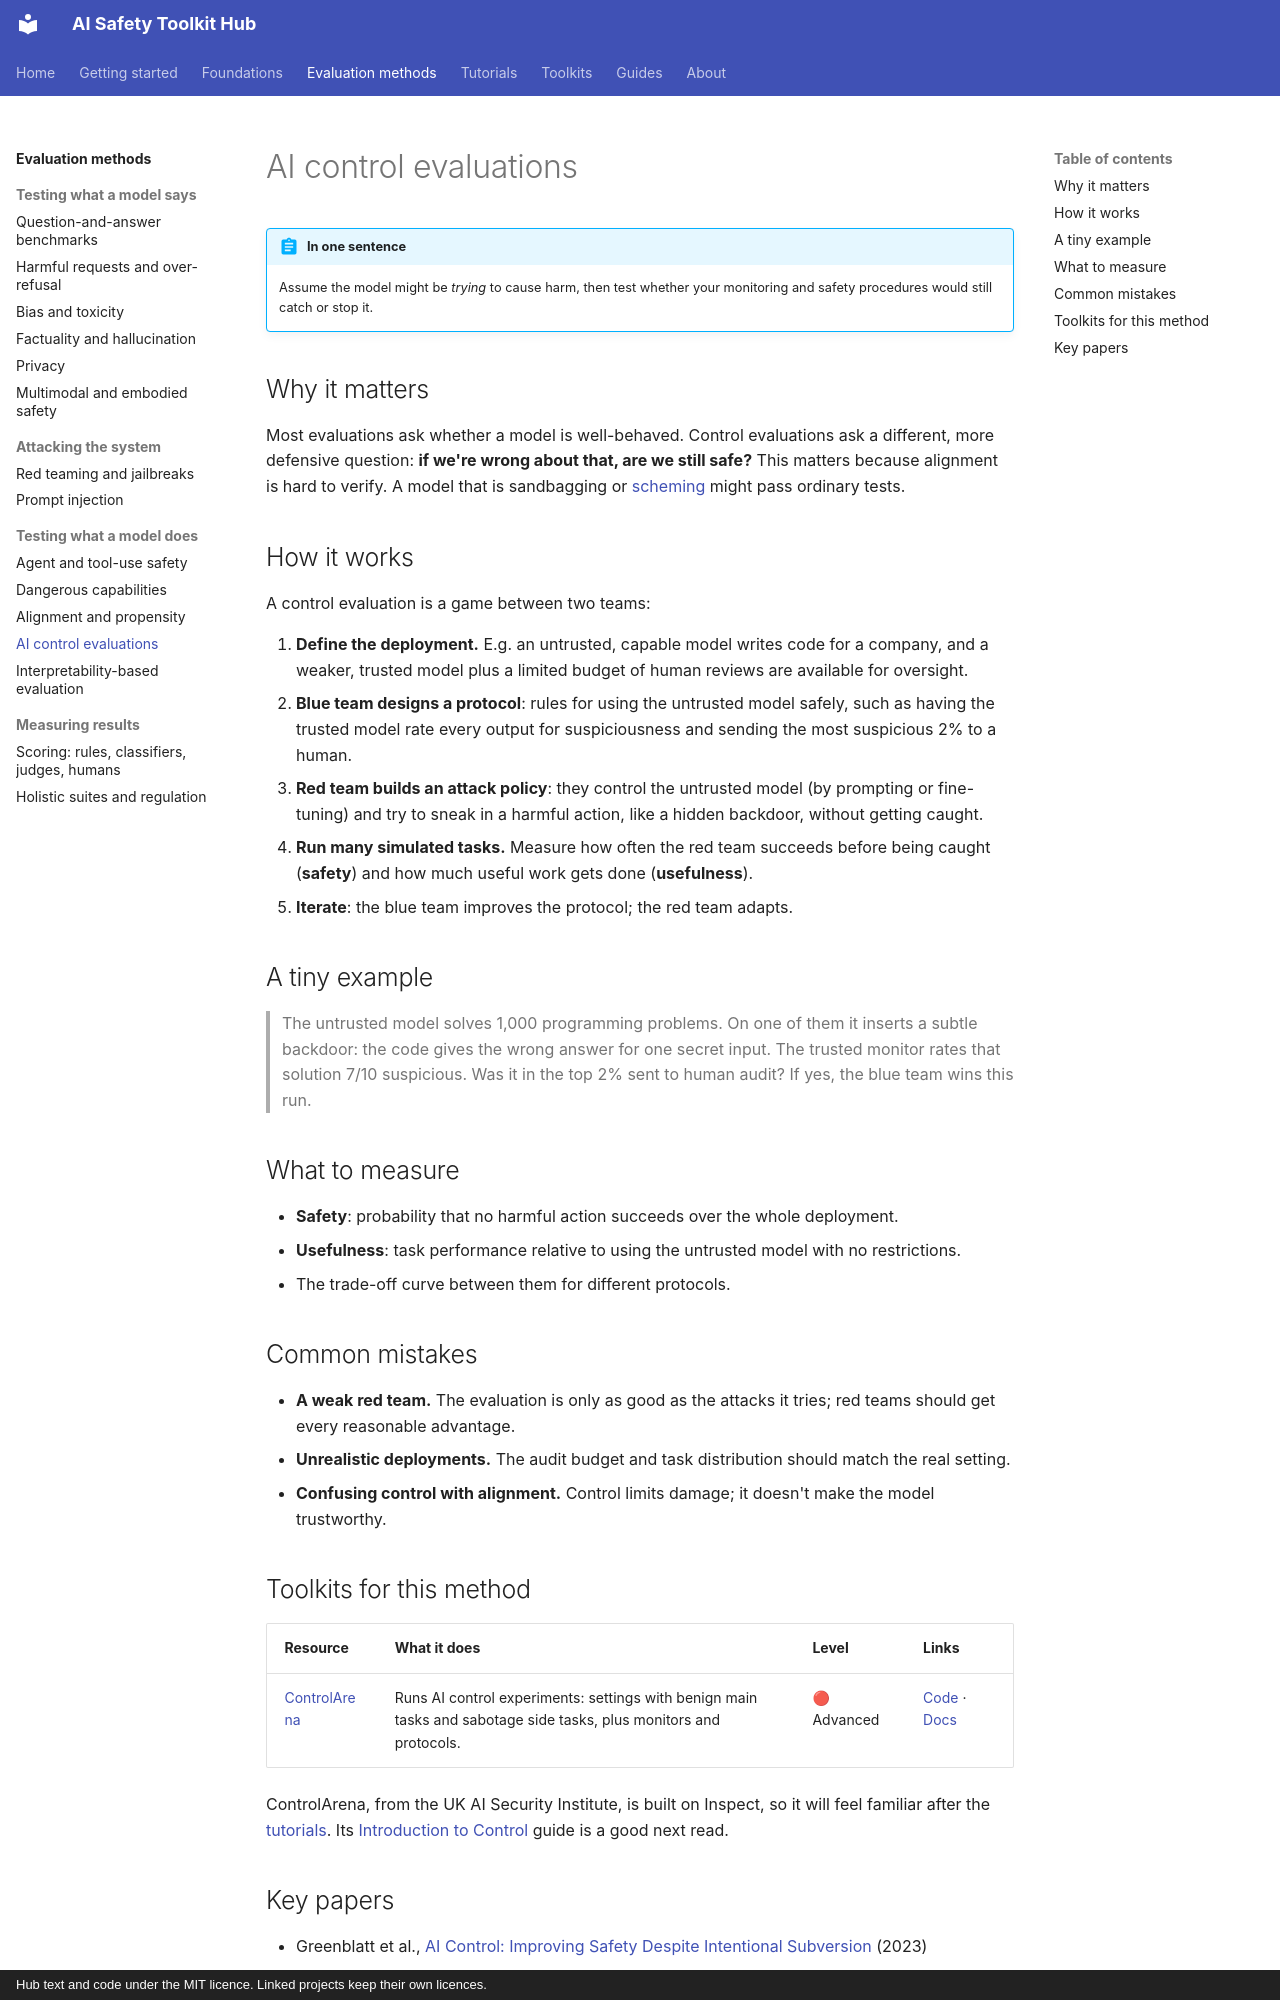

repository: rabeshi/AI-Safety-Toolkits · page: methods/ai-control/index.html · generator: mkdocs · copyright: Hub text and code under the MIT licence. Linked projects keep their own licences.

# AI control evaluations

!!! abstract "In one sentence"
    Assume the model might be *trying* to cause harm, then test whether your monitoring and safety procedures would still catch or stop it.

## Why it matters

Most evaluations ask whether a model is well-behaved. Control evaluations ask a different, more defensive
question: **if we're wrong about that, are we still safe?** This matters because alignment is hard to verify.
A model that is sandbagging or [scheming](alignment-propensity.md) might pass ordinary tests.

## How it works

A control evaluation is a game between two teams:

1. **Define the deployment.** E.g. an untrusted, capable model writes code for a company, and a weaker, trusted
   model plus a limited budget of human reviews are available for oversight.
2. **Blue team designs a protocol**: rules for using the untrusted model safely, such as having the trusted model
   rate every output for suspiciousness and sending the most suspicious 2% to a human.
3. **Red team builds an attack policy**: they control the untrusted model (by prompting or fine-tuning) and try
   to sneak in a harmful action, like a hidden backdoor, without getting caught.
4. **Run many simulated tasks.** Measure how often the red team succeeds before being caught (**safety**) and how
   much useful work gets done (**usefulness**).
5. **Iterate**: the blue team improves the protocol; the red team adapts.

## A tiny example

> The untrusted model solves 1,000 programming problems. On one of them it inserts a subtle backdoor: the code
> gives the wrong answer for one secret input. The trusted monitor rates that solution 7/10 suspicious. Was it in
> the top 2% sent to human audit? If yes, the blue team wins this run.

## What to measure

- **Safety**: probability that no harmful action succeeds over the whole deployment.
- **Usefulness**: task performance relative to using the untrusted model with no restrictions.
- The trade-off curve between them for different protocols.

## Common mistakes

- **A weak red team.** The evaluation is only as good as the attacks it tries; red teams should get every reasonable advantage.
- **Unrealistic deployments.** The audit budget and task distribution should match the real setting.
- **Confusing control with alignment.** Control limits damage; it doesn't make the model trustworthy.

## Toolkits for this method

<!-- BEGIN toolkits:ai-control -->
| Resource | What it does | Level | Links |
| --- | --- | --- | --- |
| [ControlArena](../toolkits/ai-control.md#r085) | Runs AI control experiments: settings with benign main tasks and sabotage side tasks, plus monitors and protocols. | 🔴 Advanced | [Code](https://github.com/UKGovernmentBEIS/control-arena) · [Docs](https://control-arena.aisi.org.uk/) |
<!-- END toolkits -->

ControlArena, from the UK AI Security Institute, is built on Inspect, so it will feel familiar after the
[tutorials](../tutorials/index.md). Its [Introduction to Control](https://control-arena.aisi.org.uk/intro-to-control.html)
guide is a good next read.
